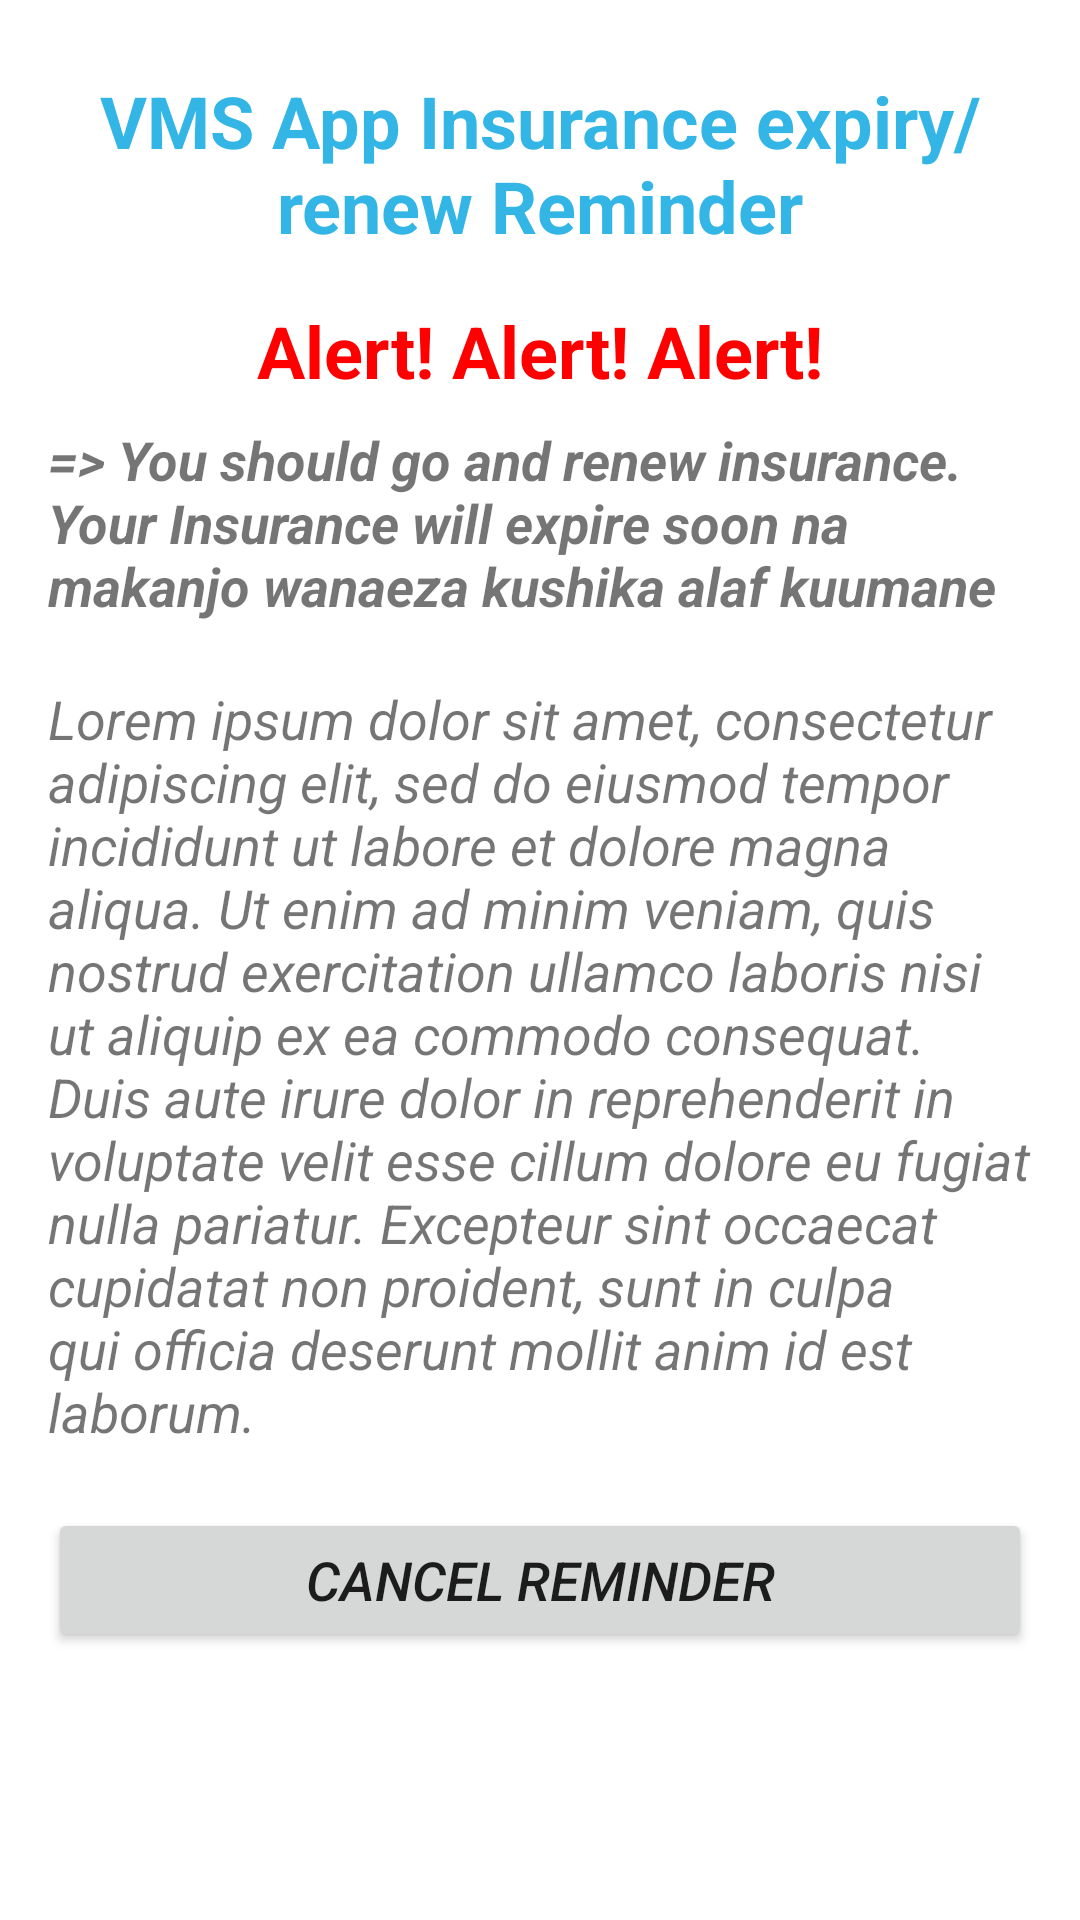

Produce the Android XML layout that renders to this screen, including the resource entries it uses.
<!-- AndroidManifest.xml: application theme Theme.VMSApp -->
<!-- res/layout/act_reminder.xml -->
<?xml version="1.0" encoding="utf-8"?>
<LinearLayout xmlns:android="http://schemas.android.com/apk/res/android"
    xmlns:tools="http://schemas.android.com/tools"
    android:layout_width="match_parent"
    android:layout_height="match_parent"
    android:orientation="vertical"
    android:padding="16dp"
    tools:context="com.akr.vmsapp.vis.ReminderAct">

    <TextView
        android:layout_width="match_parent"
        android:layout_height="wrap_content"
        android:layout_gravity="center"
        android:gravity="center"
        android:padding="8dp"
        android:text="VMS App Insurance expiry/renew Reminder"
        android:textColor="@android:color/holo_blue_light"
        android:textSize="24sp"
        android:textStyle="bold" />

    <TextView
        android:layout_width="match_parent"
        android:layout_height="wrap_content"
        android:layout_gravity="center"
        android:gravity="center"
        android:padding="8dp"
        android:text="Alert! Alert! Alert!"
        android:textColor="@color/pRed"
        android:textSize="24sp"
        android:textStyle="bold" />

    <TextView
        android:layout_width="match_parent"
        android:layout_height="wrap_content"
        android:textStyle="bold|italic"
        android:text="=> You should go and renew insurance. Your Insurance will expire soon na makanjo wanaeza kushika alaf kuumane"
        android:textSize="18sp" />

    <TextView
        android:layout_width="match_parent"
        android:layout_height="wrap_content"
        android:layout_marginTop="20dp"
        android:text="@string/lorem_ipsum"
        android:textStyle="italic"
        android:textSize="18sp" />

    <Button
        android:id="@+id/btn"
        android:layout_width="match_parent"
        android:layout_height="wrap_content"
        android:layout_marginTop="20dp"
        android:text="Cancel Reminder"
        android:textStyle="italic"
        android:textSize="18sp" />
</LinearLayout>
<!-- resources referenced by this layout -->
<resources>
  <color name="pRed">#FF0000</color>
  <string name="lorem_ipsum">Lorem ipsum dolor sit amet, consectetur adipiscing elit, sed do
          eiusmod tempor incididunt ut labore et dolore magna aliqua. Ut enim ad minim veniam, quis
          nostrud exercitation ullamco laboris nisi ut aliquip ex ea commodo consequat. Duis aute
          irure dolor in reprehenderit in voluptate velit esse cillum dolore eu fugiat nulla
          pariatur. Excepteur sint occaecat cupidatat non proident, sunt in culpa qui officia
          deserunt mollit anim id est laborum.
      </string>
  <style name="Theme.VMSApp" parent="Theme.MaterialComponents.DayNight.DarkActionBar">
          
          <item name="colorPrimary">@color/purple_500</item>
          <item name="colorPrimaryVariant">@color/purple_700</item>
          <item name="colorOnPrimary">@color/white</item>
          
          <item name="colorSecondary">@color/teal_200</item>
          <item name="colorSecondaryVariant">@color/teal_700</item>
          <item name="colorOnSecondary">@color/black</item>
          
          <item name="android:statusBarColor" tools:targetApi="l">?attr/colorPrimaryVariant</item>
          
      </style>
  <color name="purple_500">#FF6200EE</color>
  <color name="purple_700">#FF3700B3</color>
  <color name="white">#FFFFFFFF</color>
  <color name="teal_200">#FF03DAC5</color>
  <color name="teal_700">#FF018786</color>
  <color name="black">#FF000000</color>
</resources>
